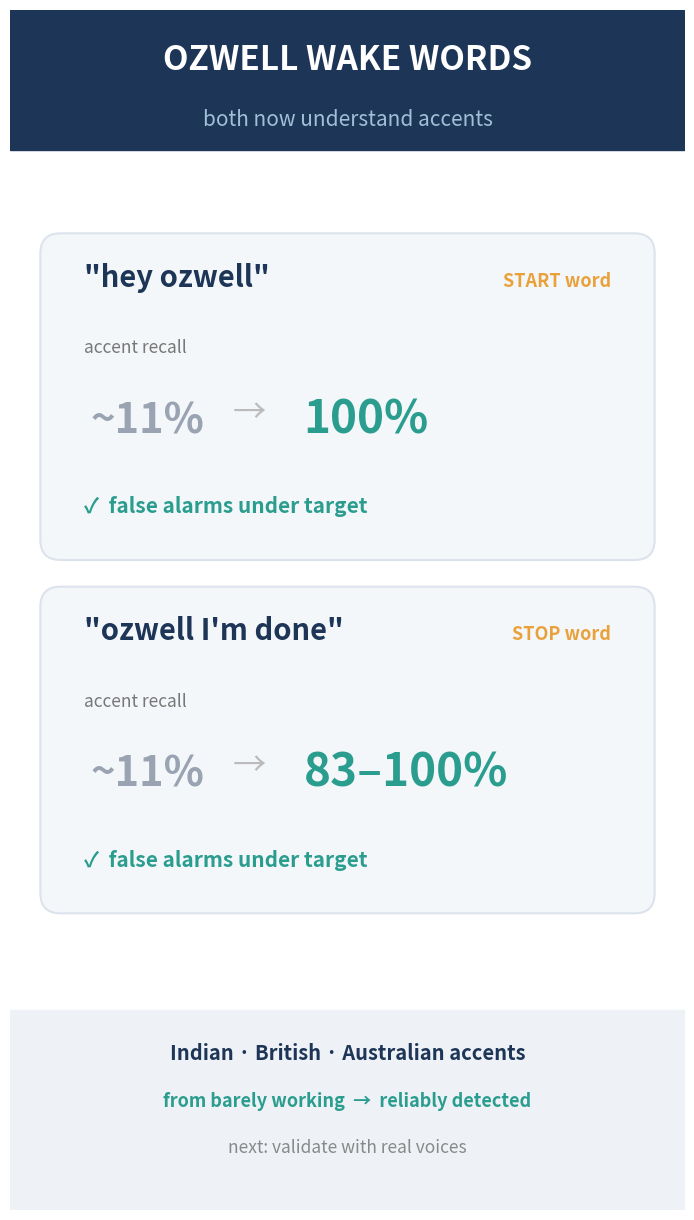

This chart was generated by the following Python code:
#!/usr/bin/env python3
"""Combined scorecard: both Ozwell wake words now handle accents. 1080x1920."""
import matplotlib; matplotlib.use("Agg")
import matplotlib.pyplot as plt
from matplotlib.patches import FancyBboxPatch

GREEN="#2a9d8f"; DARK="#1d3557"; GRAY="#9aa3b2"; AMBER="#e9a23b"
fig=plt.figure(figsize=(6.75,12)); fig.patch.set_facecolor("white")
ax=fig.add_axes([0,0,1,1]); ax.axis("off"); ax.set_xlim(0,10); ax.set_ylim(0,18)

# header
ax.add_patch(plt.Rectangle((0,15.9),10,2.1,color=DARK))
ax.text(5,17.25,"OZWELL WAKE WORDS",ha="center",va="center",fontsize=24,fontweight="bold",color="white")
ax.text(5,16.35,"both now understand accents",ha="center",va="center",fontsize=15,color="#9fc0d6",style="italic")

def card(y, phrase, role, before, after):
    ax.add_patch(FancyBboxPatch((0.6,y),8.8,4.6,boxstyle="round,pad=0.15,rounding_size=0.3",
                                fc="#f4f7fa",ec="#dce3ec",lw=1.5))
    ax.text(1.1,y+3.95,phrase,ha="left",fontsize=21,fontweight="bold",color=DARK)
    ax.text(8.9,y+3.95,role,ha="right",fontsize=13,color=AMBER,fontweight="bold")
    # accent recall before -> after (own line, full width)
    ax.text(1.1,y+2.95,"accent recall",ha="left",fontsize=12.5,color="#777")
    ax.text(1.2,y+1.75,before,ha="left",fontsize=30,fontweight="bold",color=GRAY)
    ax.text(3.55,y+1.9,"→",ha="center",fontsize=24,color="#bbb")
    ax.text(4.35,y+1.75,after,ha="left",fontsize=33,fontweight="bold",color=GREEN)
    # false-alarm line (below, full width)
    ax.text(1.1,y+0.55,"✓  false alarms under target",ha="left",fontsize=15,color=GREEN,fontweight="bold")

card(9.9, '"hey ozwell"', "START word", "~11%", "100%")
card(4.6, '"ozwell I\'m done"', "STOP word", "~11%", "83–100%")

# footer
ax.add_patch(plt.Rectangle((0,0),10,3.0,color="#eef2f6"))
ax.text(5,2.25,"Indian · British · Australian accents",ha="center",fontsize=14.5,fontweight="bold",color=DARK)
ax.text(5,1.55,"from barely working  →  reliably detected",ha="center",fontsize=13,color=GREEN,fontweight="bold")
ax.text(5,0.85,"next: validate with real voices",ha="center",fontsize=12.5,color="#888",style="italic")

fig.savefig("both_wakewords_scorecard.png",dpi=160,facecolor="white"); print("saved both_wakewords_scorecard.png")
